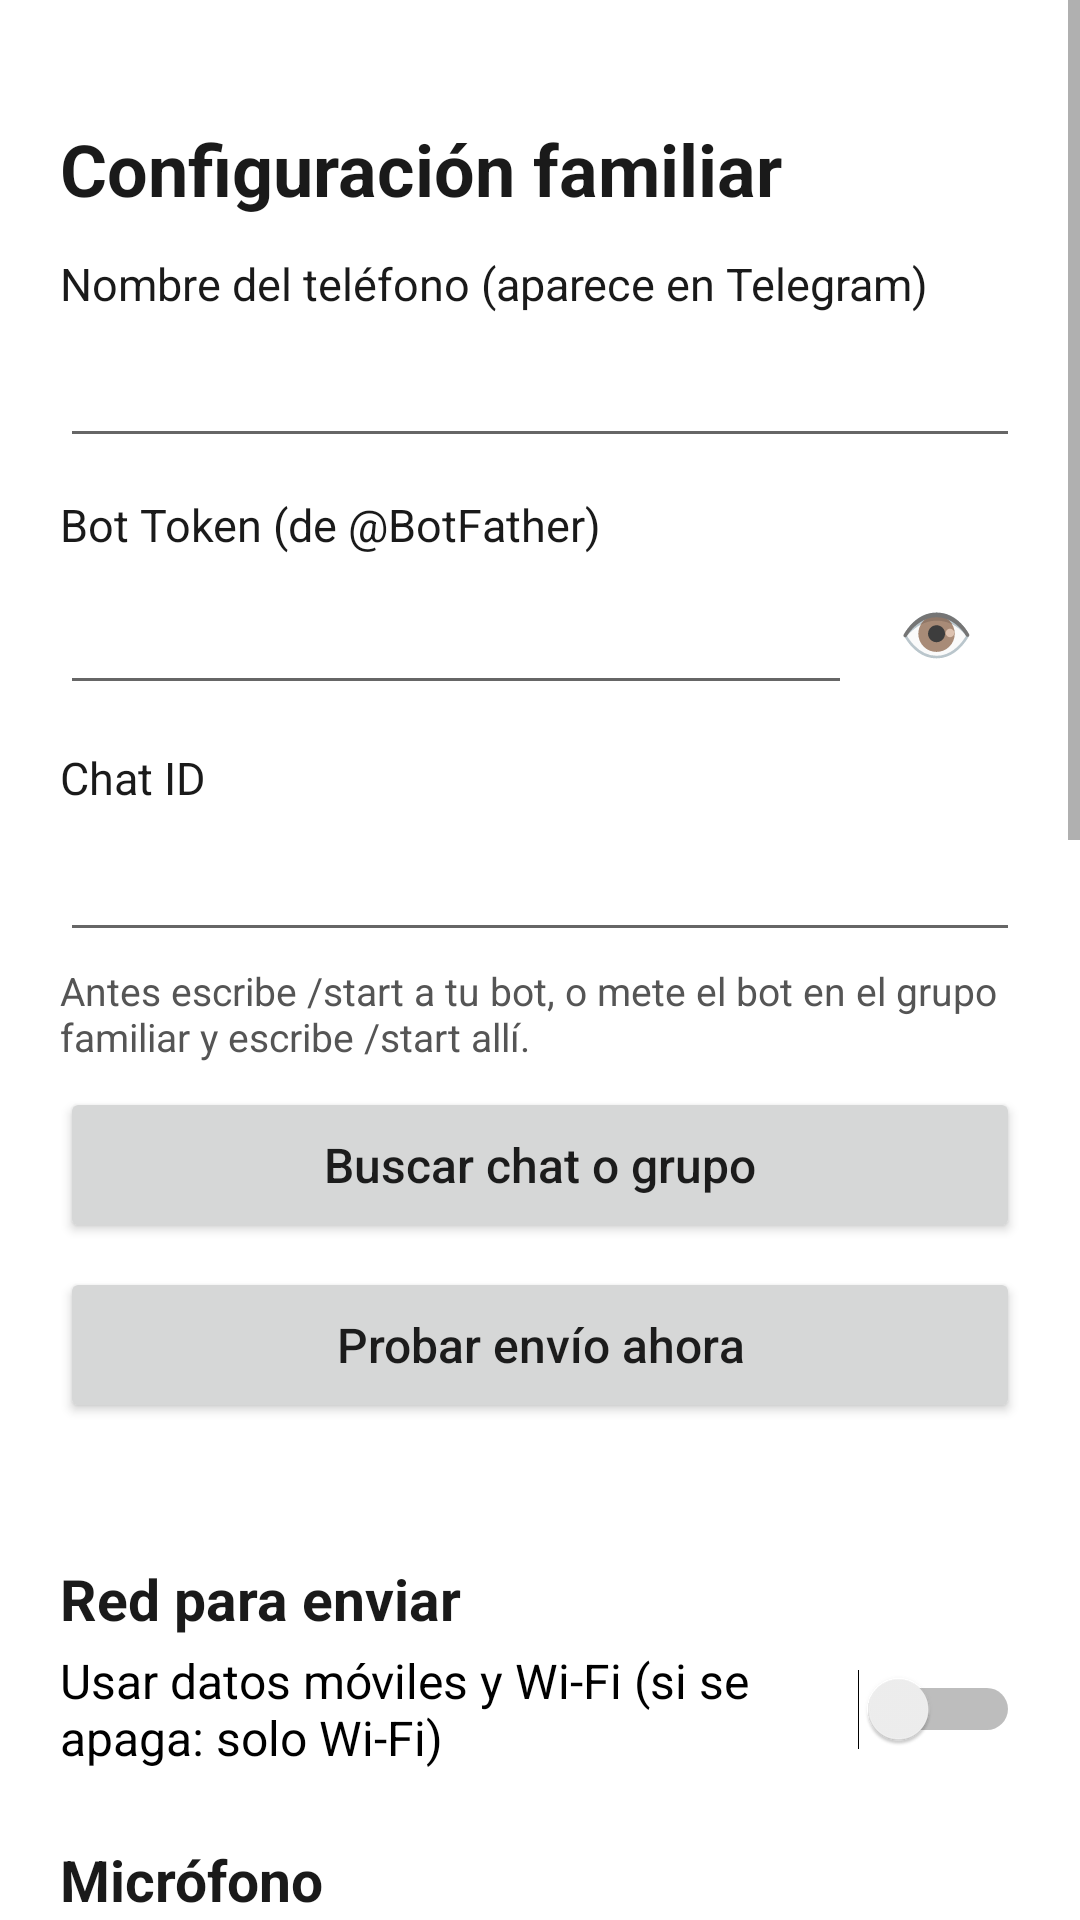

This screen was rendered from an Android layout file. Write that file and the resources it references.
<!-- AndroidManifest.xml: application theme Theme.MedicoMem -->
<!-- res/layout/activity_settings.xml -->
<?xml version="1.0" encoding="utf-8"?>
<ScrollView xmlns:android="http://schemas.android.com/apk/res/android"
    android:layout_width="match_parent"
    android:layout_height="match_parent"
    android:background="#FFFFFF">

    <LinearLayout
        android:layout_width="match_parent"
        android:layout_height="wrap_content"
        android:orientation="vertical"
        android:padding="20dp">

        <TextView style="@style/SettingsTitle" android:text="@string/settings_title" android:textSize="24sp" />

        <TextView style="@style/SettingsLabel" android:labelFor="@id/nameInput" android:text="@string/name_label" />
        <EditText android:id="@+id/nameInput" style="@style/SettingsInput" android:autofillHints="name"
            android:imeOptions="flagNoPersonalizedLearning" android:inputType="textCapWords" />

        <TextView style="@style/SettingsLabel" android:labelFor="@id/tokenInput" android:text="@string/token_label" />
        <LinearLayout android:layout_width="match_parent" android:layout_height="wrap_content"
            android:gravity="center_vertical" android:orientation="horizontal">
            
            <EditText android:id="@+id/tokenInput" style="@style/SettingsInput"
                android:layout_width="0dp" android:layout_weight="1" android:importantForAutofill="no"
                android:imeOptions="flagNoPersonalizedLearning"
                android:inputType="textPassword|textNoSuggestions" android:fontFamily="monospace" />
            <Button android:id="@+id/tokenToggle" android:layout_width="56dp" android:layout_height="52dp"
                android:contentDescription="@string/token_show" android:text="👁" android:textSize="20sp"
                style="?android:attr/borderlessButtonStyle" />
        </LinearLayout>

        <TextView style="@style/SettingsLabel" android:labelFor="@id/chatInput" android:text="@string/chat_label" />
        <EditText android:id="@+id/chatInput" style="@style/SettingsInput" android:importantForAutofill="no"
            android:imeOptions="flagNoPersonalizedLearning" android:inputType="numberSigned" />
        <TextView style="@style/SettingsHelp" android:text="@string/find_chat_help" />
        <Button android:id="@+id/findChatButton" style="@style/SettingsButton" android:text="@string/find_chat" />
        <Button android:id="@+id/testButton" style="@style/SettingsButton" android:text="@string/test_send" />
        <TextView android:id="@+id/testResult" style="@style/SettingsHelp" android:textSize="16sp" />

        <TextView style="@style/SettingsTitle" android:text="@string/network_title" />
        <Switch android:id="@+id/mobileDataSwitch"
            android:layout_width="match_parent" android:layout_height="wrap_content"
            android:minHeight="48dp" android:text="@string/mobile_data" android:textSize="16sp" />

        <TextView style="@style/SettingsTitle" android:text="@string/mic_title" />
        <Switch android:id="@+id/enhanceSwitch"
            android:layout_width="match_parent" android:layout_height="wrap_content"
            android:minHeight="48dp" android:text="@string/enhance_voice" android:textSize="16sp" />
        <TextView style="@style/SettingsHelp" android:text="@string/enhance_help" />
        <RadioGroup android:layout_width="match_parent" android:layout_height="wrap_content"
            android:layout_marginTop="8dp">
            <RadioButton android:id="@+id/micRaw" android:layout_width="match_parent"
                android:layout_height="wrap_content" android:minHeight="48dp"
                android:text="@string/mic_raw" android:textSize="16sp" />
            <RadioButton android:id="@+id/micStd" android:layout_width="match_parent"
                android:layout_height="wrap_content" android:minHeight="48dp"
                android:text="@string/mic_std" android:textSize="16sp" />
            <RadioButton android:id="@+id/micVideo" android:layout_width="match_parent"
                android:layout_height="wrap_content" android:minHeight="48dp"
                android:text="@string/mic_video" android:textSize="16sp" />
        </RadioGroup>
        <TextView style="@style/SettingsHelp" android:text="@string/placement_tips" android:textSize="15sp" />

        <TextView style="@style/SettingsTitle" android:text="@string/battery_title" />
        <TextView android:id="@+id/batteryStatus" style="@style/SettingsHelp" android:textSize="16sp" />
        <Button android:id="@+id/batteryButton" style="@style/SettingsButton" android:text="@string/battery_button" />
        <Button android:id="@+id/appInfoButton" style="@style/SettingsButton" android:text="@string/app_info_button" />

        <TextView style="@style/SettingsTitle" android:text="@string/recordings_title" />
        <LinearLayout android:id="@+id/recordingsList"
            android:layout_width="match_parent" android:layout_height="wrap_content"
            android:orientation="vertical" />

        <Button android:id="@+id/closeButton" style="@style/SettingsButton"
            android:layout_marginTop="24dp" android:text="@string/close" />
        <TextView android:id="@+id/versionText" style="@style/SettingsHelp" android:gravity="center" />
    </LinearLayout>
</ScrollView>
<!-- resources referenced by this layout -->
<resources>
  <string name="app_info_button">Ajustes de la app (Xiaomi: inicio automático)</string>
  <string name="battery_button">Desactivar ahorro de batería</string>
  <string name="battery_title">Ahorro de batería</string>
  <string name="chat_label">Chat ID</string>
  <string name="close">Cerrar</string>
  <string name="enhance_help">Quita golpes y zumbidos graves y sube la voz de quien habla lejos sin saturar la de cerca. Desactívalo solo si en este móvil se oye raro.</string>
  <string name="enhance_voice">Mejorar voces (recomendado)</string>
  <string name="find_chat">Buscar chat o grupo</string>
  <string name="find_chat_help">Antes escribe /start a tu bot, o mete el bot en el grupo familiar y escribe /start allí.</string>
  <string name="mic_raw">Micrófono sin procesar (recomendado)</string>
  <string name="mic_std">Micrófono estándar del móvil</string>
  <string name="mic_title">Micrófono</string>
  <string name="mic_video">Modo vídeo (en algunos móviles capta mejor de lejos)</string>
  <string name="mobile_data">Usar datos móviles y Wi‑Fi (si se apaga: solo Wi‑Fi)</string>
  <string name="name_label">Nombre del teléfono (aparece en Telegram)</string>
  <string name="network_title">Red para enviar</string>
  <string name="placement_tips">Para que se oiga bien:\n• Móvil sobre la mesa, pantalla hacia arriba, con «▲ HACIA EL MÉDICO» apuntando al médico (ahí está el micrófono).\n• Nunca en el bolsillo ni en el bolso: la tela tapa las voces.\n• Sin funda que tape el agujero del micrófono.\n• Mejor aún: un micrófono de solapa con cable (USB‑C o minijack) encima de la mesa. Los Bluetooth graban peor.</string>
  <string name="recordings_title">Grabaciones (las enviadas se borran a los 15 días)</string>
  <string name="settings_title">Configuración familiar</string>
  <string name="test_send">Probar envío ahora</string>
  <string name="token_label">Bot Token (de @BotFather)</string>
  <string name="token_show">Mostrar u ocultar el token</string>
  <style name="SettingsHelp">
          <item name="android:layout_width">match_parent</item>
          <item name="android:layout_height">wrap_content</item>
          <item name="android:layout_marginTop">4dp</item>
          <item name="android:textSize">13sp</item>
          <item name="android:textColor">#555555</item>
      </style>
  <style name="SettingsInput">
          <item name="android:layout_width">match_parent</item>
          <item name="android:layout_height">wrap_content</item>
          <item name="android:minHeight">48dp</item>
          <item name="android:textSize">17sp</item>
          <item name="android:singleLine">true</item>
      </style>
  <style name="SettingsLabel">
          <item name="android:layout_width">match_parent</item>
          <item name="android:layout_height">wrap_content</item>
          <item name="android:layout_marginTop">12dp</item>
          <item name="android:textSize">15sp</item>
          <item name="android:textColor">@color/dark_text</item>
      </style>
  <style name="SettingsTitle">
          <item name="android:layout_width">match_parent</item>
          <item name="android:layout_height">wrap_content</item>
          <item name="android:layout_marginTop">20dp</item>
          <item name="android:textSize">19sp</item>
          <item name="android:textStyle">bold</item>
          <item name="android:textColor">@color/dark_text</item>
      </style>
  <style name="Theme.MedicoMem" parent="Theme.AppCompat.Light.NoActionBar">
          <item name="colorPrimary">@color/green</item>
          <item name="colorPrimaryDark">@color/green</item>
          <item name="colorAccent">@color/green</item>
          <item name="android:windowBackground">@color/idle_bg</item>
      </style>
  <color name="dark_text">#1A1A1A</color>
  <color name="green">#1B5E20</color>
  <color name="idle_bg">#F5F5F0</color>
</resources>
